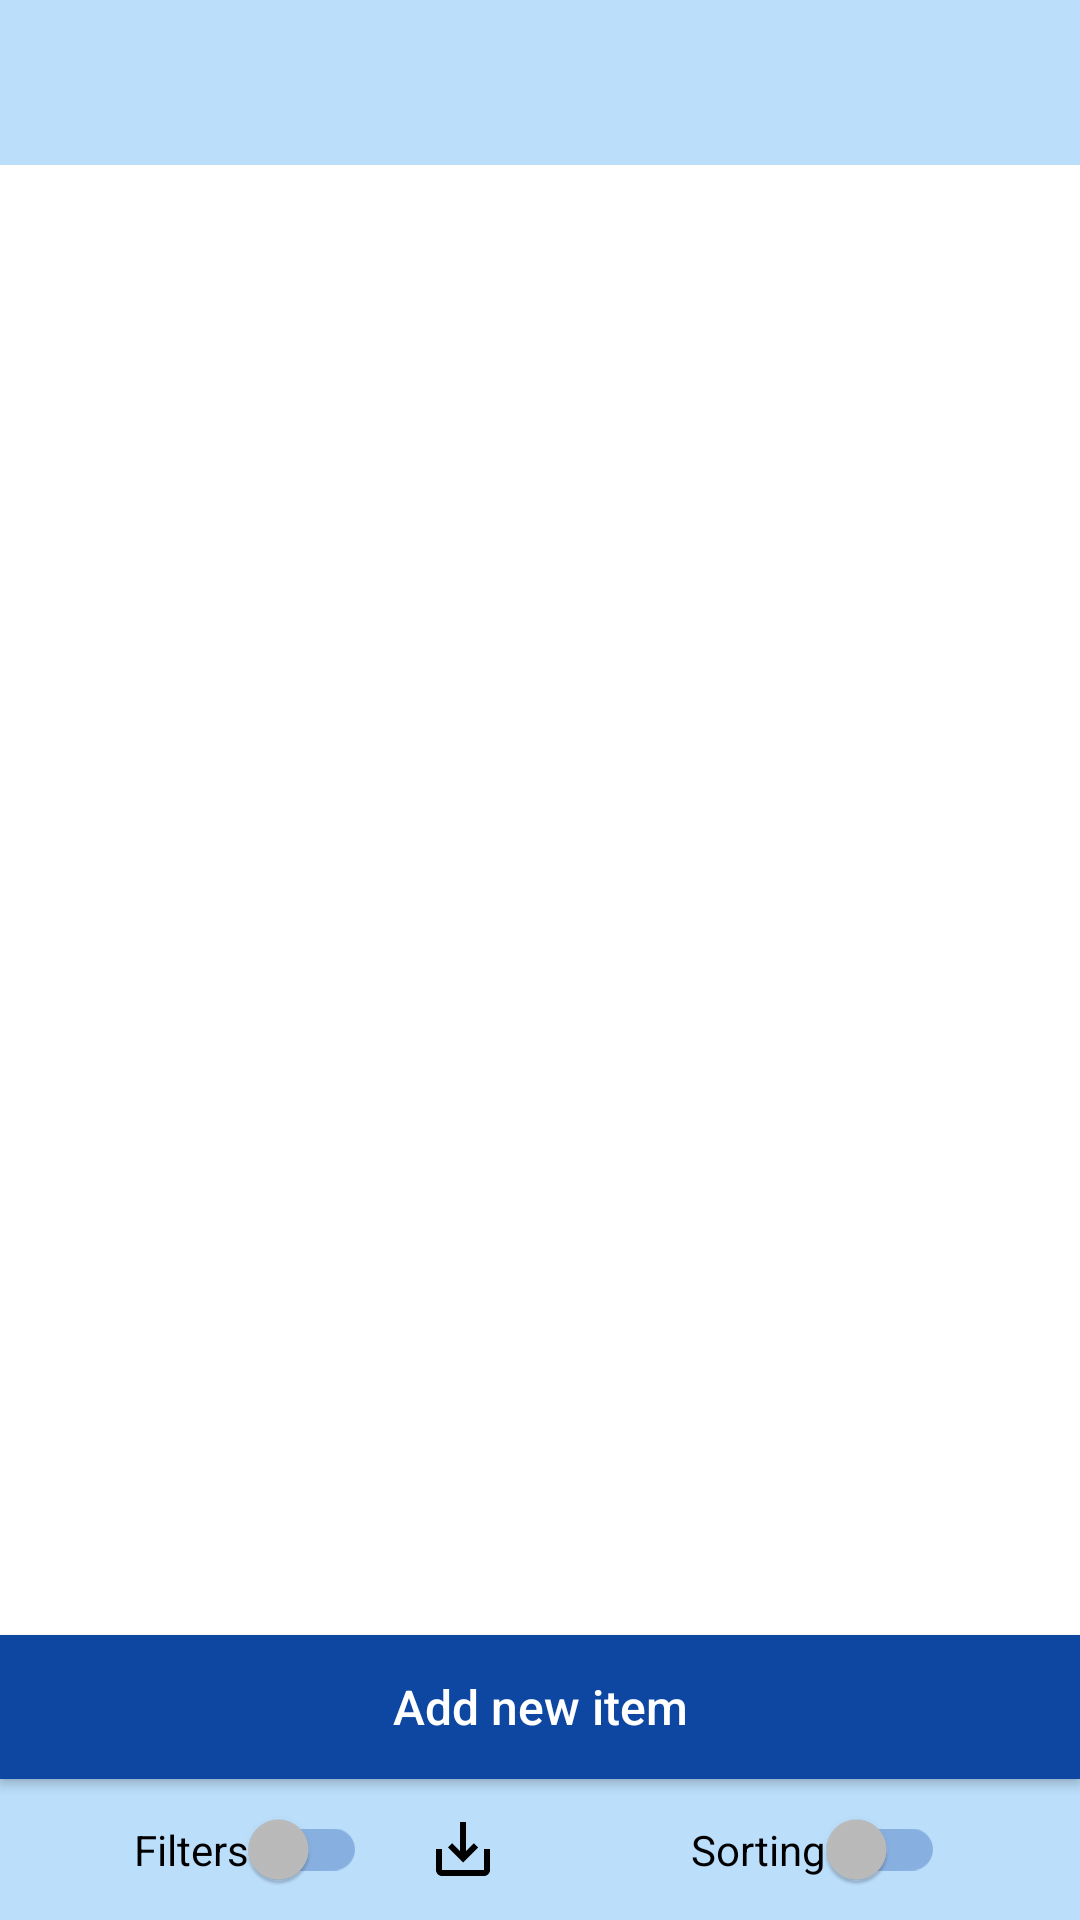

Here is an Android app screen rendered from its layout file. Give the layout XML and the strings, colors and styles it references.
<!-- AndroidManifest.xml: application theme AppTheme -->
<!-- res/layout/stored_list_layout.xml -->
<?xml version="1.0" encoding="utf-8"?>
<androidx.constraintlayout.widget.ConstraintLayout
    xmlns:android="http://schemas.android.com/apk/res/android"
    xmlns:app="http://schemas.android.com/apk/res-auto"
    android:layout_width="match_parent"
    android:layout_height="match_parent"
    android:background="@color/colorWhite">

    <TextView
        android:id="@+id/textViewFieldsMain"
        android:clickable="true"
        android:focusable="true"
        android:layout_width="match_parent"
        android:layout_height="wrap_content"
        android:paddingLeft="20dp"
        android:paddingStart="20dp"
        android:paddingRight="20dp"
        android:paddingEnd="20dp"
        android:paddingTop="6dp"
        android:paddingBottom="3dp"
        android:gravity="start"
        android:background="@color/colorPrimary"
        android:textColor="@color/colorBlack"
        android:textSize="14sp"
        android:textStyle="bold"
        app:layout_constraintTop_toTopOf="parent"
        app:layout_constraintStart_toStartOf="parent"
        app:layout_constraintEnd_toEndOf="parent"
        app:layout_constraintBottom_toTopOf="@+id/textViewFieldsMore"/>

    <TextView
        android:id="@+id/textViewFieldsMore"
        android:clickable="true"
        android:focusable="true"
        android:layout_width="match_parent"
        android:layout_height="wrap_content"
        android:paddingStart="50dp"
        android:paddingEnd="20dp"
        android:paddingBottom="8dp"
        android:gravity="start"
        android:singleLine="false"
        android:background="@color/colorPrimary"
        android:textColor="@color/colorBlack"
        android:textSize="14sp"
        app:layout_constraintTop_toBottomOf="@+id/textViewFieldsMain"
        app:layout_constraintStart_toStartOf="parent"
        app:layout_constraintEnd_toEndOf="parent"
        app:layout_constraintBottom_toTopOf="@+id/recyclerViewStoredList"/>

    <androidx.recyclerview.widget.RecyclerView
        android:id="@+id/recyclerViewStoredList"
        android:layout_width="0dp"
        android:layout_height="0dp"
        app:layout_constraintTop_toBottomOf="@+id/textViewFieldsMore"
        app:layout_constraintStart_toStartOf="parent"
        app:layout_constraintEnd_toEndOf="parent"
        app:layout_constraintBottom_toTopOf="@+id/buttonAddItem"/>

    <ScrollView
        android:id="@+id/progressBarLayout"
        android:layout_width="0dp"
        android:layout_height="0dp"
        android:gravity="center"
        android:visibility="gone"
        android:fillViewport="true"
        android:background="@color/colorWhite"
        app:layout_constraintTop_toTopOf="parent"
        app:layout_constraintStart_toStartOf="parent"
        app:layout_constraintEnd_toEndOf="parent"
        app:layout_constraintBottom_toTopOf="@+id/buttonAddItem">

        <ProgressBar
            android:id="@+id/progressBar"
            style="?android:attr/progressBarStyleLarge"
            android:theme="@style/progressBarColor"
            android:layout_width="wrap_content"
            android:layout_height="wrap_content"
            android:layout_gravity="center"
            android:background="@color/colorWhite"/>
    </ScrollView>

    <Button
        android:id="@+id/buttonAddItem"
        android:layout_width="0dp"
        android:layout_height="wrap_content"
        android:background="@color/colorPrimaryDark"
        android:textColor="@color/colorWhite"
        android:textSize="16sp"
        android:textAllCaps="false"
        android:text="@string/add_item"
        app:layout_constraintTop_toBottomOf="@+id/recyclerViewStoredList"
        app:layout_constraintStart_toStartOf="parent"
        app:layout_constraintEnd_toEndOf="parent"
        app:layout_constraintBottom_toTopOf="@+id/buttonBar"/>

    <LinearLayout
        android:id="@+id/buttonBar"
        android:orientation="horizontal"
        android:layout_width="match_parent"
        android:layout_height="wrap_content"
        android:gravity="center"
        android:paddingTop="10dp"
        android:paddingBottom="10dp"
        android:background="@color/colorPrimary"
        app:layout_constraintTop_toBottomOf="@+id/buttonAddItem"
        app:layout_constraintStart_toStartOf="parent"
        app:layout_constraintEnd_toEndOf="parent"
        app:layout_constraintBottom_toBottomOf="parent">

        <androidx.appcompat.widget.SwitchCompat
            android:id="@+id/switchAllFilter"
            android:layout_width="wrap_content"
            android:layout_height="wrap_content"
            android:layout_marginLeft="10dp"
            android:layout_marginStart="10dp"
            android:layout_marginRight="10dp"
            android:layout_marginEnd="10dp"
            android:switchMinWidth="48dp"
            android:text="@string/filter"
            android:textColor="@color/colorBlack"
            android:textOn=""
            android:textOff=""
            android:theme="@style/SwitchStyle"
            android:background="@color/colorPrimary"/>

        <ImageButton
            android:id="@+id/buttonImport"
            android:scaleType="fitXY"
            android:layout_width="24dp"
            android:layout_height="24dp"
            android:layout_marginLeft="10dp"
            android:layout_marginStart="10dp"
            android:layout_marginRight="10dp"
            android:layout_marginEnd="10dp"
            app:srcCompat="@drawable/import_file_icon"
            android:background="@color/colorPrimary"
            android:contentDescription="@string/import_button"/>

        <ImageButton
            android:id="@+id/buttonEmail"
            android:scaleType="fitXY"
            android:layout_width="24dp"
            android:layout_height="24dp"
            android:layout_marginLeft="10dp"
            android:layout_marginStart="10dp"
            android:layout_marginRight="10dp"
            android:layout_marginEnd="10dp"
            app:srcCompat="@drawable/email_icon"
            android:background="@color/colorPrimary"
            android:contentDescription="@string/email_list"/>

        <androidx.appcompat.widget.SwitchCompat
            android:id="@+id/switchAllSort"
            android:layout_width="wrap_content"
            android:layout_height="wrap_content"
            android:layout_marginLeft="10dp"
            android:layout_marginStart="10dp"
            android:layout_marginRight="10dp"
            android:layout_marginEnd="10dp"
            android:switchMinWidth="48dp"
            android:text="@string/sorting"
            android:textColor="@color/colorBlack"
            android:textOn=""
            android:textOff=""
            android:theme="@style/SwitchStyle"
            android:background="@color/colorPrimary"/>
    </LinearLayout>

</androidx.constraintlayout.widget.ConstraintLayout>
<!-- resources referenced by this layout -->
<resources>
  <color name="colorBlack">#000000</color>
  <color name="colorPrimary">#BBDEFB</color>
  <color name="colorPrimaryDark">#0D47A1</color>
  <color name="colorWhite">#FFFFFF</color>
  <!-- drawable import_file_icon (drawable) -->
  <vector xmlns:android="http://schemas.android.com/apk/res/android"
      android:width="24dp"
      android:height="24dp"
      android:viewportWidth="24.0"
      android:viewportHeight="24.0">
      <path
          android:fillColor="#FF000000"
          android:pathData="M19,12v7L5,19v-7L3,12v7c0,1.1 0.9,2 2,2h14c1.1,0 2,-0.9 2,-2v-7h-2zM13,12.67l2.59,-2.58L17,11.5l-5,5 -5,-5 1.41,-1.41L11,12.67L11,3h2z"/>
  </vector>
  <string name="add_item">Add new item</string>
  <string name="email_list">Email the list</string>
  <string name="filter">Filters</string>
  <string name="import_button">import file</string>
  <string name="sorting">Sorting</string>
  <style name="SwitchStyle" parent="Theme.AppCompat.NoActionBar">
          <item name="android:colorForeground">@color/colorPrimaryDark</item>
          <item name="colorControlActivated">@color/colorGreen</item>
      </style>
  <style name="progressBarColor" parent="Widget.AppCompat.ProgressBar">
          <item name="colorControlActivated">@color/colorPrimaryDark</item>
      </style>
  <style name="AppTheme" parent="Theme.AppCompat.NoActionBar">
          
          <item name="windowNoTitle">true</item>
          <item name="windowActionBar">false</item>
  
          <item name="colorPrimary">@color/colorPrimary</item>
          <item name="colorPrimaryDark">@color/colorPrimaryDark</item>
          <item name="colorAccent">@color/colorAccent</item>
      </style>
  <color name="colorGreen">#00FF00</color>
  <color name="colorAccent">#FF4081</color>
</resources>
